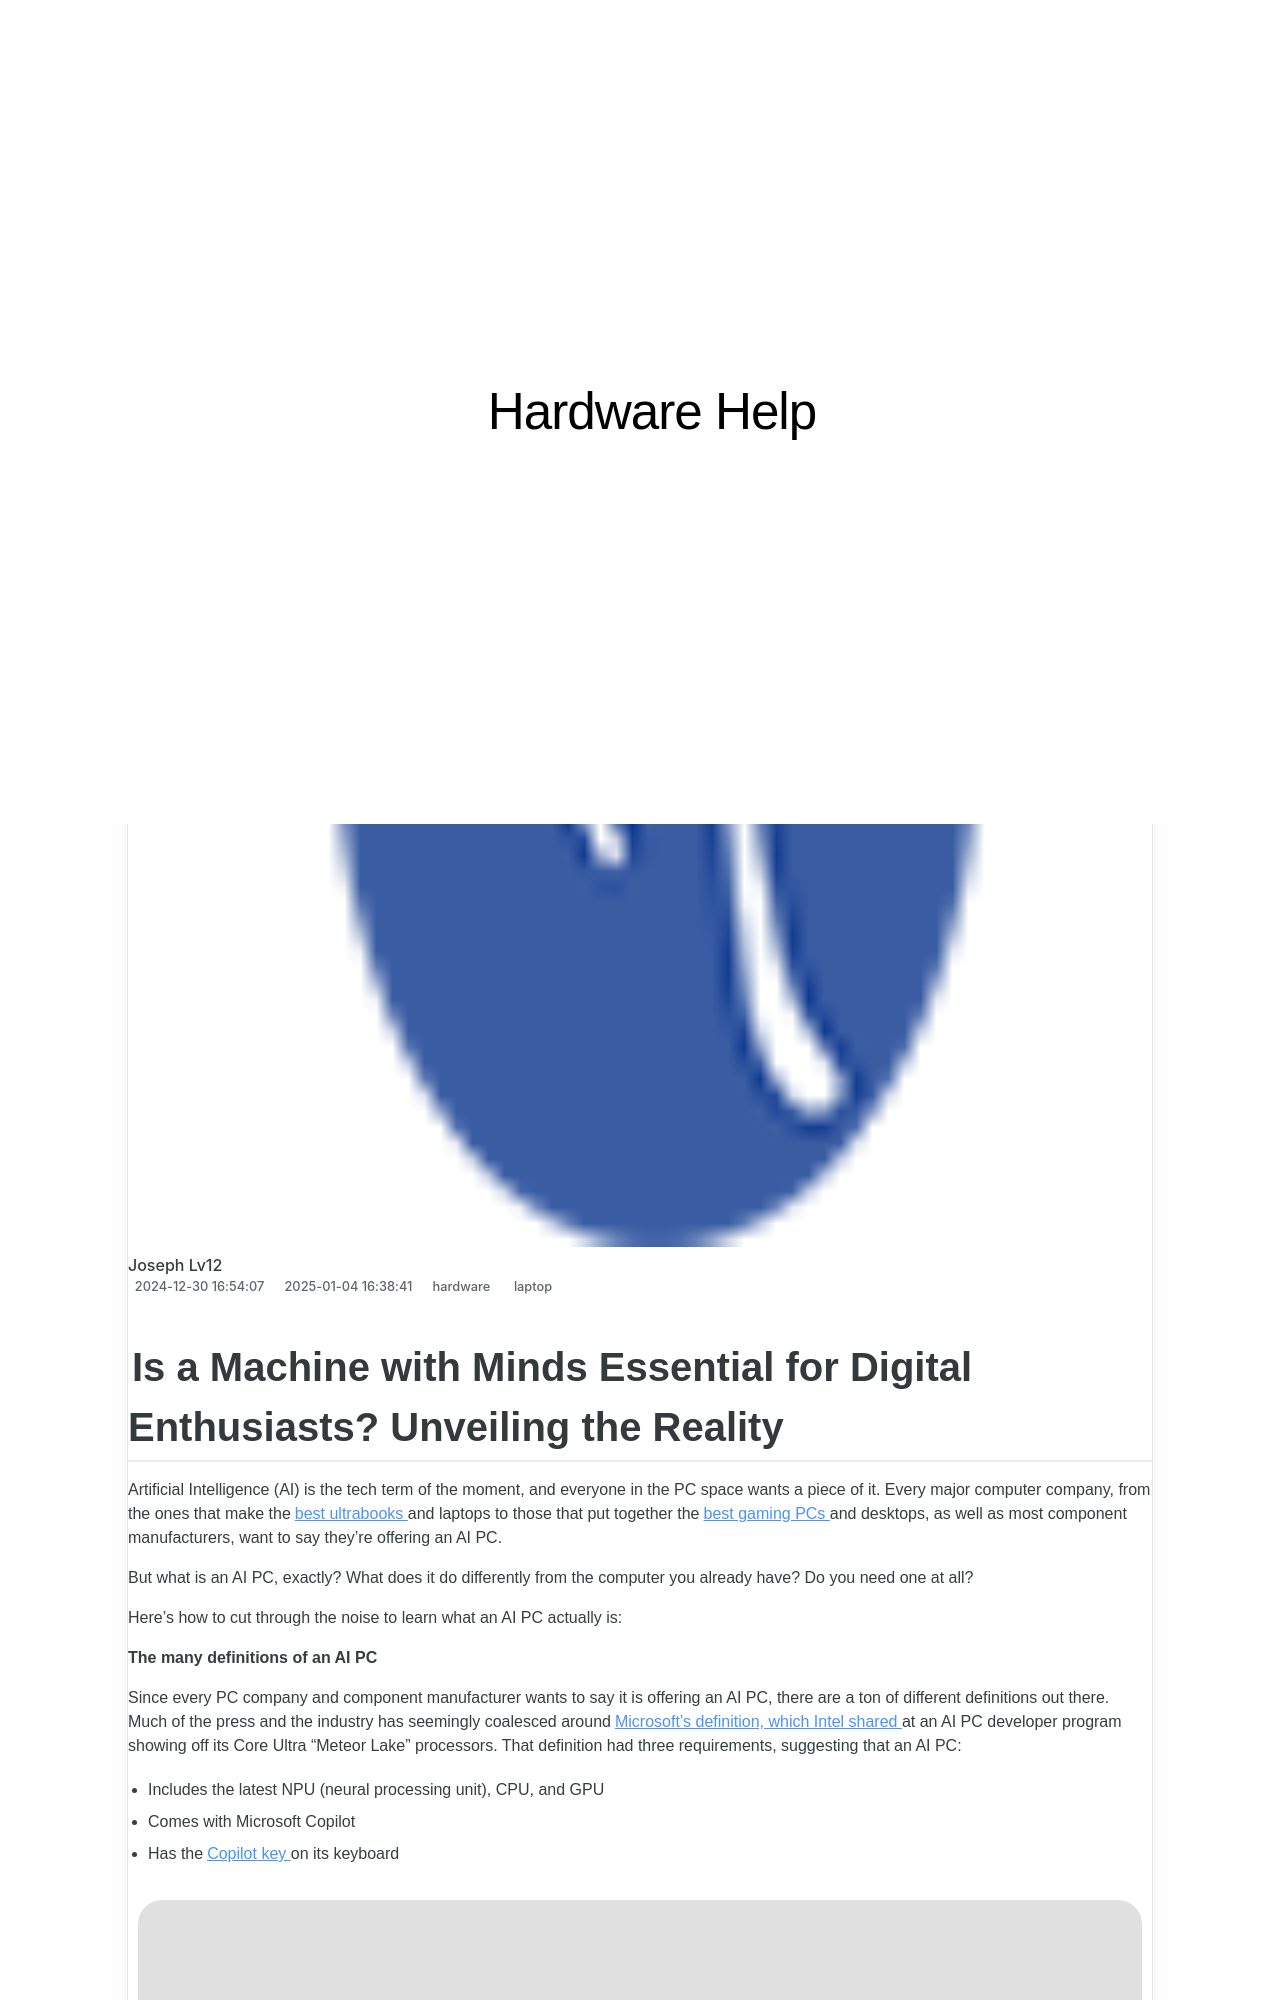

repository: techidaily/site-hardware-help · page: exploring-computer-gadgets-with-toms-hardware-insights/index.html · generator: jekyll

---
title: Exploring Computer Gadgets with Tom's Hardware Insights
date: 2024-12-30T16:54:07.620Z
updated: 2025-01-04T16:38:41.442Z
tags:
  - laptop
categories:
  - hardware
thumbnail: https://cdn.mos.cms.futurecdn.net/L9ZD4XUKC2eo8jm79biWEF-320-80.jpg
---

## Is a Machine with Minds Essential for Digital Enthusiasts? Unveiling the Reality

Artificial Intelligence (AI) is the tech term of the moment, and everyone in the PC space wants a piece of it. Every major computer company, from the ones that make the[best ultrabooks](https://tools.techidaily.com) and laptops to those that put together the[best gaming PCs](https://tools.techidaily.com) and desktops, as well as most component manufacturers, want to say they're offering an AI PC.  
  
 But what is an AI PC, exactly? What does it do differently from the computer you already have? Do you need one at all?  
  
 Here's how to cut through the noise to learn what an AI PC actually is:

**The many definitions of an AI PC**

 Since every PC company and component manufacturer wants to say it is offering an AI PC, there are a ton of different definitions out there. Much of the press and the industry has seemingly coalesced around[Microsoft's definition, which Intel shared](https://tools.techidaily.com) at an AI PC developer program showing off its Core Ultra "Meteor Lake" processors. That definition had three requirements, suggesting that an AI PC:

* Includes the latest NPU (neural processing unit), CPU, and GPU
* Comes with Microsoft Copilot
* Has the[Copilot key](https://tools.techidaily.com) on its keyboard

![AI PC](https://cdn.mos.cms.futurecdn.net/U9M5Ce3kvFNZJwhjhde7Vi-320-80.png)

(Image credit: Intel)

 This definition did rule out some existing PCs that had AMD and Intel's NPU and Copilot, but hadn't included the Copilot key. Most major laptop releases since then have included that key. If you take the Copilot key away, previous Windows on Arm devices, like those running Qualcomm 8cx would also qualify, as those have NPUs and can run Copilot, too. The Copilot key is little more than a branding exercise as it simply launches Copliot by[simulating Shift + WIndows + F23,](https://tools.techidaily.com) and one could just hit Windows + C to get the same efffect.

 LATEST VIDEOS FROM tomshardware Tom's Hardware

<!-- affiliate ads begin -->
<iframe width="560" height="315" src="https://www.youtube.com/embed/fZTlPdOFNmo?si=Ym8p7ayV1gtNzzXj" title="YouTube video player" frameborder="0" allow="accelerometer; autoplay; clipboard-write; encrypted-media; gyroscope; picture-in-picture; web-share" referrerpolicy="strict-origin-when-cross-origin" allowfullscreen></iframe>
<!-- affiliate ads end -->
